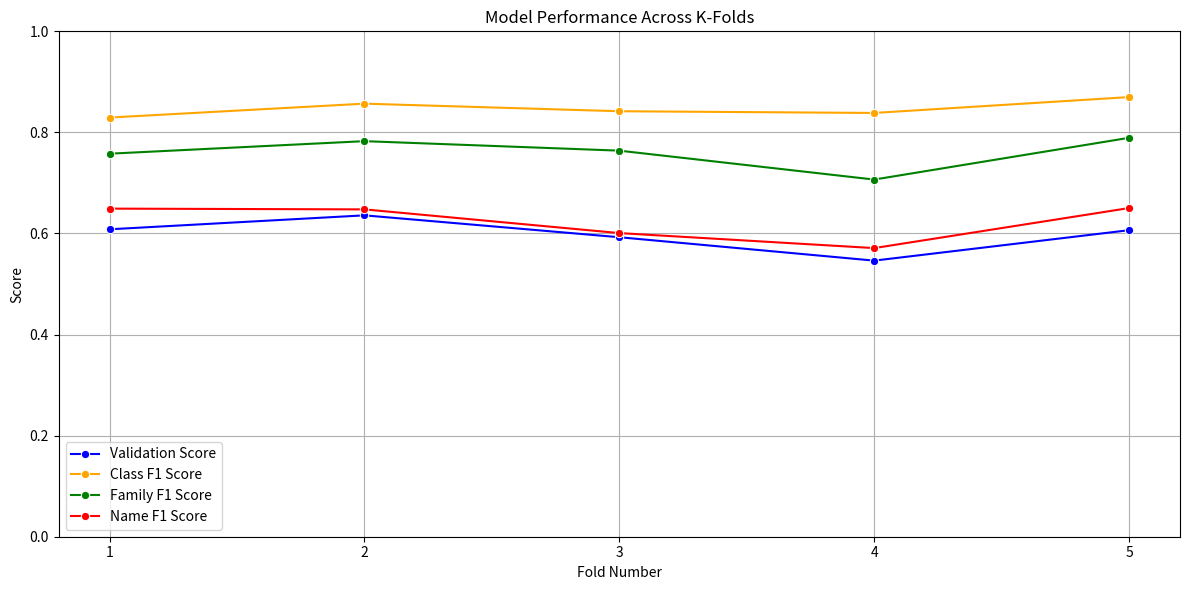

This figure's Python source:
import matplotlib.pyplot as plt
import seaborn as sns
import numpy as np

# Sample data from your results
folds = np.array([1, 2, 3, 4, 5])
validation_scores = np.array([0.6083, 0.6359, 0.5926, 0.5463, 0.6065])

class_f1_scores = np.array([0.8294, 0.8569, 0.8419, 0.8385, 0.8699])
family_f1_scores = np.array([0.7579, 0.7827, 0.7639, 0.7067, 0.7893])
name_f1_scores = np.array([0.6492, 0.6477, 0.6008, 0.5711, 0.6503])

# Create the plot
plt.figure(figsize=(12, 6))
sns.lineplot(x=folds, y=validation_scores, marker='o', label='Validation Score', color='blue')
sns.lineplot(x=folds, y=class_f1_scores, marker='o', label='Class F1 Score', color='orange')
sns.lineplot(x=folds, y=family_f1_scores, marker='o', label='Family F1 Score', color='green')
sns.lineplot(x=folds, y=name_f1_scores, marker='o', label='Name F1 Score', color='red')

# Adding labels and title
plt.title('Model Performance Across K-Folds')
plt.xlabel('Fold Number')
plt.ylabel('Score')
plt.xticks(folds)
plt.ylim(0, 1)
plt.grid(True)
plt.legend()
plt.tight_layout()

# Show the plot
plt.show()
